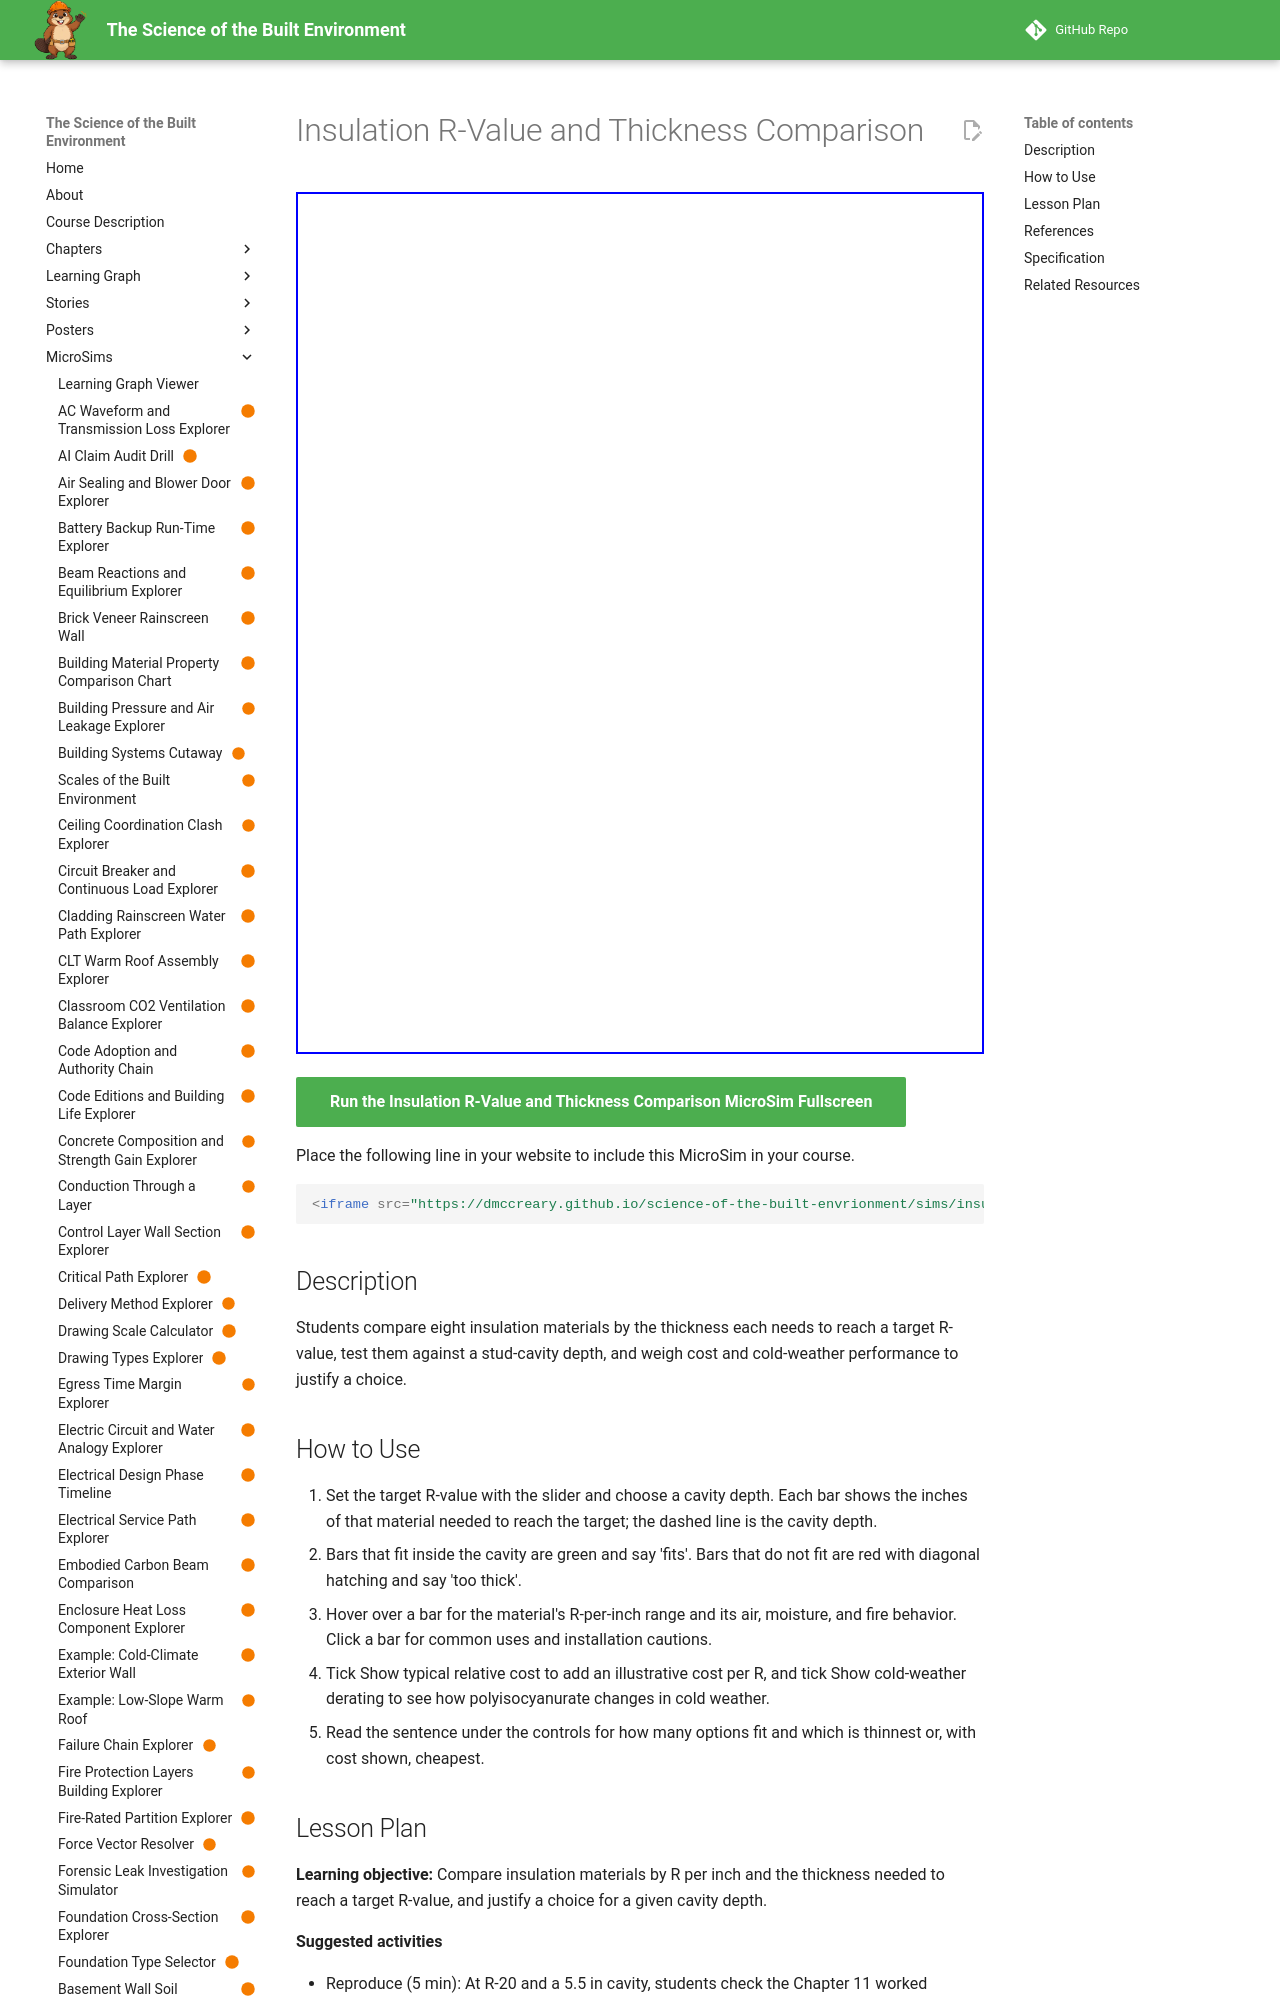

repository: dmccreary/science-of-the-built-envrionment · page: sims/insulation-r-per-inch-thickness-chart/index.html · generator: mkdocs

---
title: "Insulation R-Value and Thickness Comparison"
description: "Students compare eight insulation materials by the thickness each needs to reach a target R-value, test them against a stud-cavity depth, and weigh cost and cold-weather performance to justify a choice."
image: /sims/insulation-r-per-inch-thickness-chart/insulation-r-per-inch-thickness-chart.png
og:image: /sims/insulation-r-per-inch-thickness-chart/insulation-r-per-inch-thickness-chart.png
twitter:image: /sims/insulation-r-per-inch-thickness-chart/insulation-r-per-inch-thickness-chart.png
social:
   cards: false
status: built
library: Chart.js
bloom_level: Analyze, Evaluate
---

# Insulation R-Value and Thickness Comparison

<iframe src="main.html" width="100%" height="862" scrolling="no"></iframe>

[Run the Insulation R-Value and Thickness Comparison MicroSim Fullscreen](main.html){ .md-button .md-button--primary }

Place the following line in your website to include this MicroSim in your course.

```html
<iframe src="https://dmccreary.github.io/science-of-the-built-envrionment/sims/insulation-r-per-inch-thickness-chart/main.html" width="100%" height="862" scrolling="no"></iframe>
```

## Description

Students compare eight insulation materials by the thickness each needs to reach a target R-value, test them against a stud-cavity depth, and weigh cost and cold-weather performance to justify a choice.

## How to Use

1. Set the target R-value with the slider and choose a cavity depth. Each bar shows the inches of that material needed to reach the target; the dashed line is the cavity depth.
2. Bars that fit inside the cavity are green and say 'fits'. Bars that do not fit are red with diagonal hatching and say 'too thick'.
3. Hover over a bar for the material's R-per-inch range and its air, moisture, and fire behavior. Click a bar for common uses and installation cautions.
4. Tick Show typical relative cost to add an illustrative cost per R, and tick Show cold-weather derating to see how polyisocyanurate changes in cold weather.
5. Read the sentence under the controls for how many options fit and which is thinnest or, with cost shown, cheapest.
